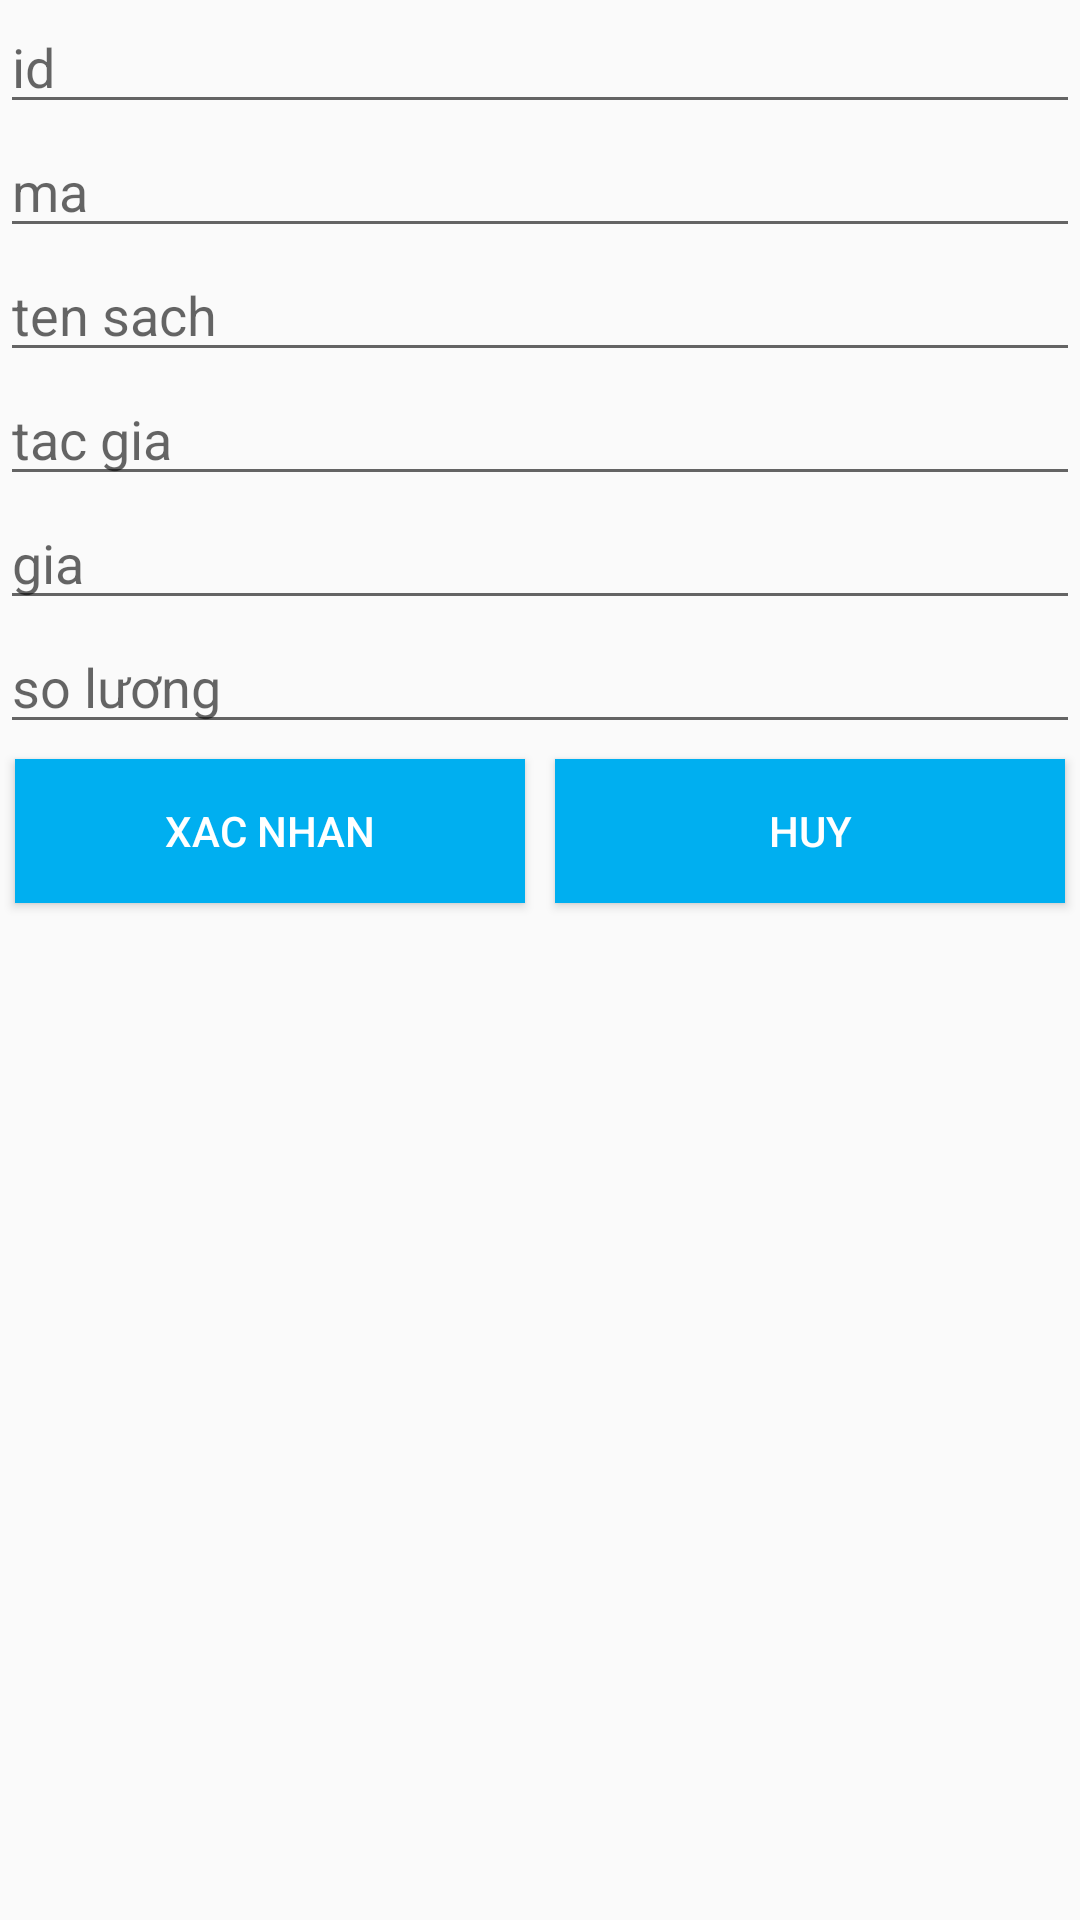

Write the Android layout XML for this screen, with the resource values it uses.
<!-- AndroidManifest.xml: application theme AppTheme -->
<!-- res/layout/dialogsach.xml -->
<?xml version="1.0" encoding="utf-8"?>
<LinearLayout xmlns:android="http://schemas.android.com/apk/res/android"
    android:orientation="vertical" android:layout_width="match_parent"
    android:layout_height="match_parent">

    <EditText
        android:id="@+id/edtid"
       android:hint="id"
        android:layout_width="match_parent"
        android:layout_height="wrap_content" />
    <EditText
        android:id="@+id/edtmasach2"
        android:hint="ma"
        android:layout_width="match_parent"
        android:layout_height="wrap_content" />

    <EditText
        android:id="@+id/edttensach1"
        android:hint="ten sach"
        android:layout_width="match_parent"
        android:layout_height="wrap_content" />

    <EditText
        android:id="@+id/edttacgia1"
        android:hint="tac gia"
        android:layout_width="match_parent"
        android:layout_height="wrap_content" />

    <EditText
        android:id="@+id/edtgia"
        android:hint="gia"
        android:layout_width="match_parent"
        android:layout_height="wrap_content" />

    <EditText
        android:id="@+id/edtsoluong"
        android:hint="so lương"
        android:layout_width="match_parent"
        android:layout_height="wrap_content" />

    <LinearLayout
        android:orientation="horizontal"
        android:layout_width="match_parent"
        android:layout_height="wrap_content">


        <Button
            android:id="@+id/btnok"
            android:layout_margin="5dp"
            android:background="@color/colorPrimary"
            android:layout_weight="1"
            android:textColor="#fff"
            android:text="xac nhan"
            android:layout_width="0dp"
            android:layout_height="wrap_content" />

        <Button
            android:id="@+id/btnhuy"
            android:layout_margin="5dp"
            android:background="@color/colorPrimary"
            android:layout_weight="1"
            android:textColor="#fff"
            android:text="huy"
            android:layout_width="0dp"
            android:layout_height="wrap_content" />


    </LinearLayout>


</LinearLayout>
<!-- resources referenced by this layout -->
<resources>
  <color name="colorPrimary">#00aff0</color>
  <style name="AppTheme" parent="Theme.AppCompat.Light.DarkActionBar">
          
          <item name="colorPrimary">@color/colorPrimary</item>
          <item name="colorPrimaryDark">@color/colorPrimaryDark</item>
          <item name="colorAccent">@color/colorAccent</item>
      </style>
  <color name="colorPrimaryDark">#0080bd</color>
  <color name="colorAccent">#FF4081</color>
</resources>
